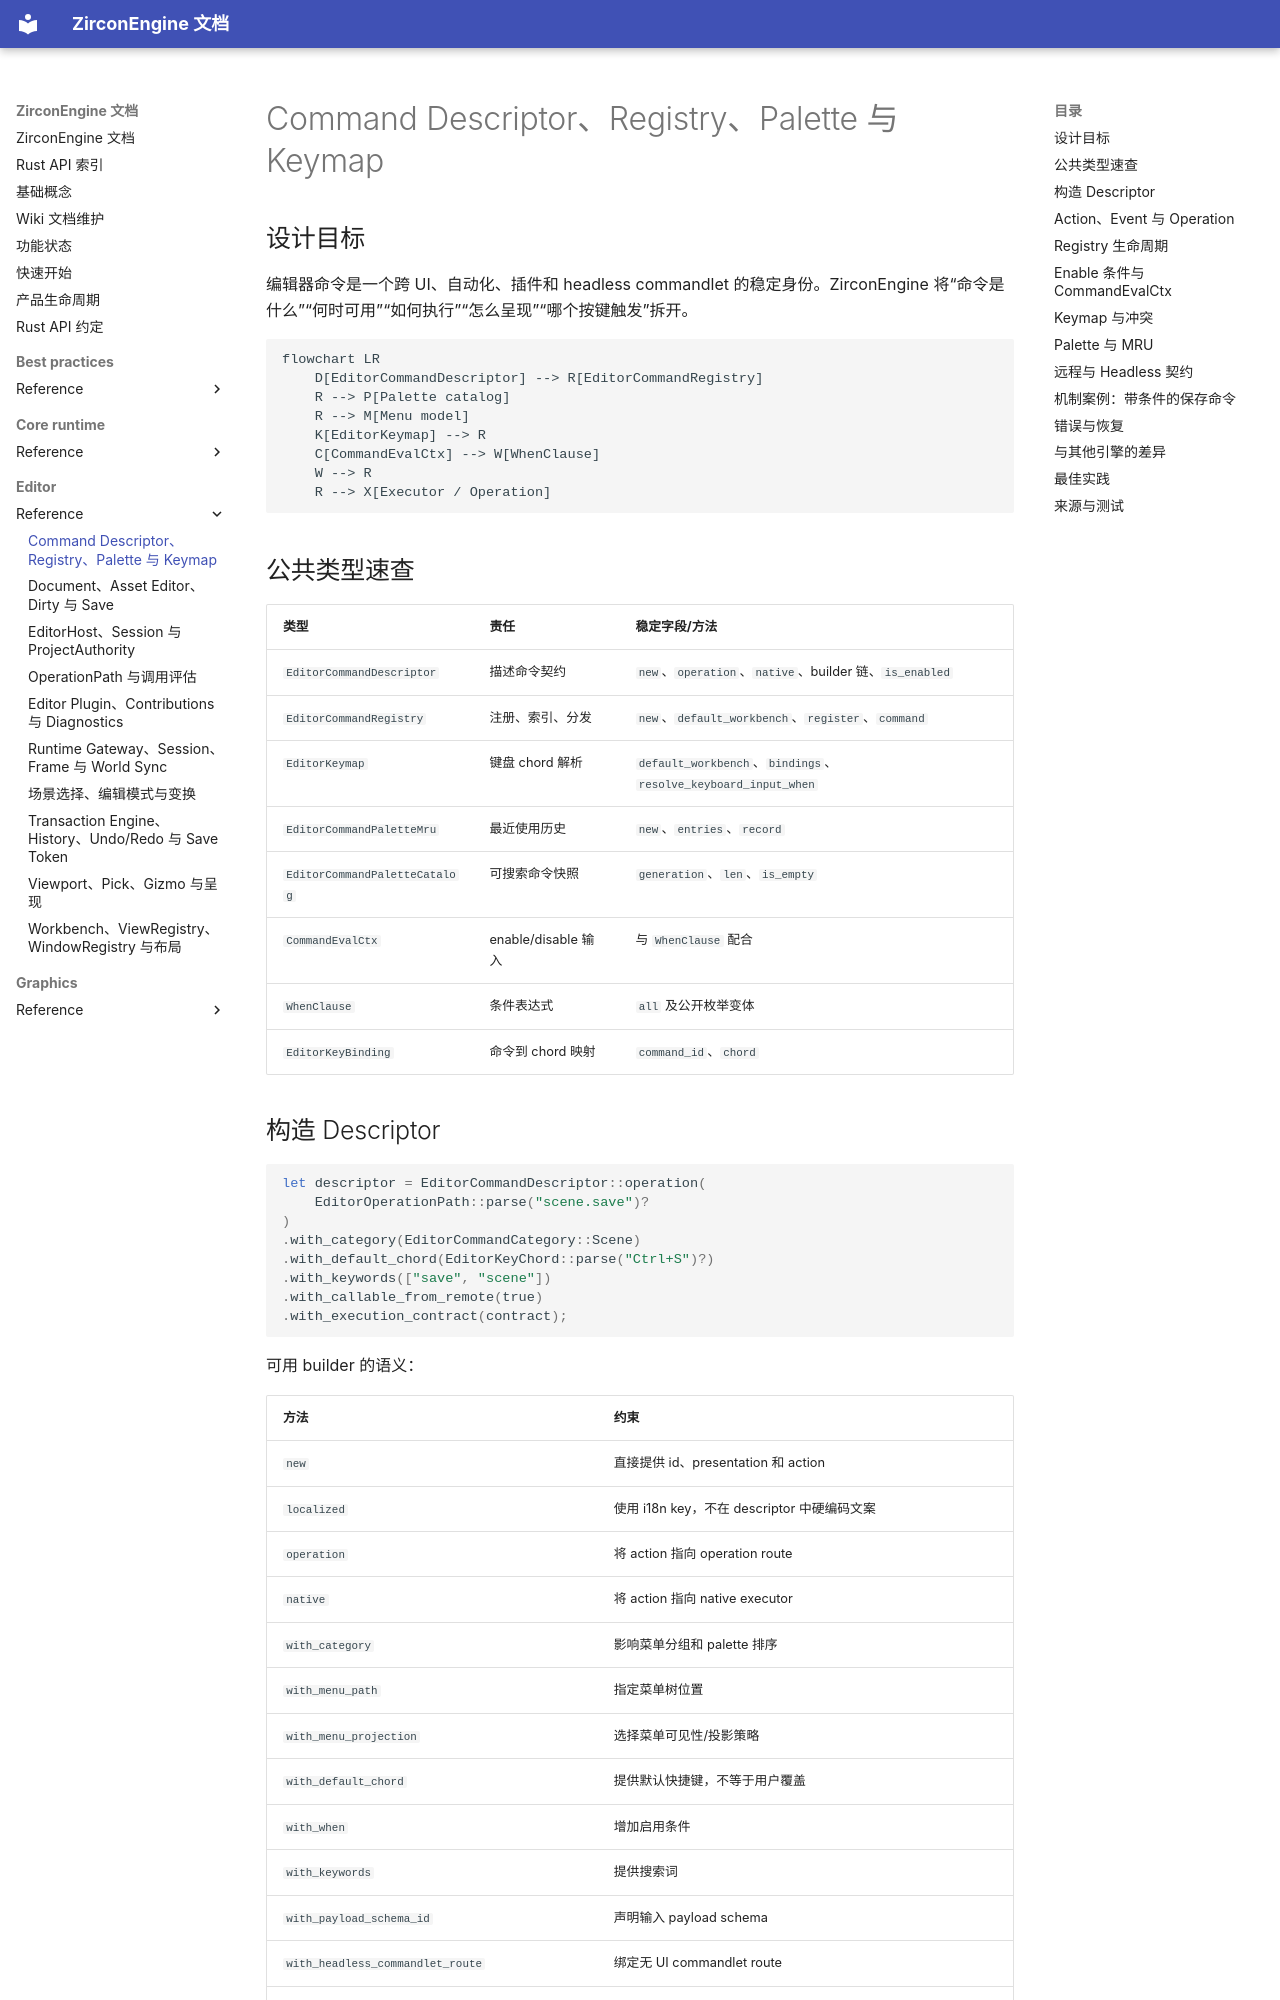

repository: He-Jiahui/ZirconEngine · page: editor/reference/commands-registry-keymap/index.html · generator: mkdocs

---
related_code:
  - zircon_editor/src/lib.rs
  - zircon_editor/src/core/commands/descriptor.rs
  - zircon_editor/src/core/commands/registry.rs
  - zircon_editor/src/core/commands/keymap.rs
  - zircon_editor/src/core/commands/palette.rs
  - zircon_editor/src/core/commands/when.rs
implementation_files:
  - zircon_editor/src/core/commands
plan_sources:
  - user: 2026-09-09 完善 ZirconEngine 公开接口、机制案例、教程与最佳实践
tests:
  - zircon_editor/src/core/commands
  - zircon_editor/src/tests
doc_type: module-detail
---

# Command Descriptor、Registry、Palette 与 Keymap

## 设计目标

编辑器命令是一个跨 UI、自动化、插件和 headless commandlet 的稳定身份。ZirconEngine 将“命令是什么”“何时可用”“如何执行”“怎么呈现”“哪个按键触发”拆开。

```mermaid
flowchart LR
    D[EditorCommandDescriptor] --> R[EditorCommandRegistry]
    R --> P[Palette catalog]
    R --> M[Menu model]
    K[EditorKeymap] --> R
    C[CommandEvalCtx] --> W[WhenClause]
    W --> R
    R --> X[Executor / Operation]
```

## 公共类型速查

| 类型 | 责任 | 稳定字段/方法 |
| --- | --- | --- |
| `EditorCommandDescriptor` | 描述命令契约 | `new`、`operation`、`native`、builder 链、`is_enabled` |
| `EditorCommandRegistry` | 注册、索引、分发 | `new`、`default_workbench`、`register`、`command` |
| `EditorKeymap` | 键盘 chord 解析 | `default_workbench`、`bindings`、`resolve_keyboard_input_when` |
| `EditorCommandPaletteMru` | 最近使用历史 | `new`、`entries`、`record` |
| `EditorCommandPaletteCatalog` | 可搜索命令快照 | `generation`、`len`、`is_empty` |
| `CommandEvalCtx` | enable/disable 输入 | 与 `WhenClause` 配合 |
| `WhenClause` | 条件表达式 | `all` 及公开枚举变体 |
| `EditorKeyBinding` | 命令到 chord 映射 | `command_id`、`chord` |
